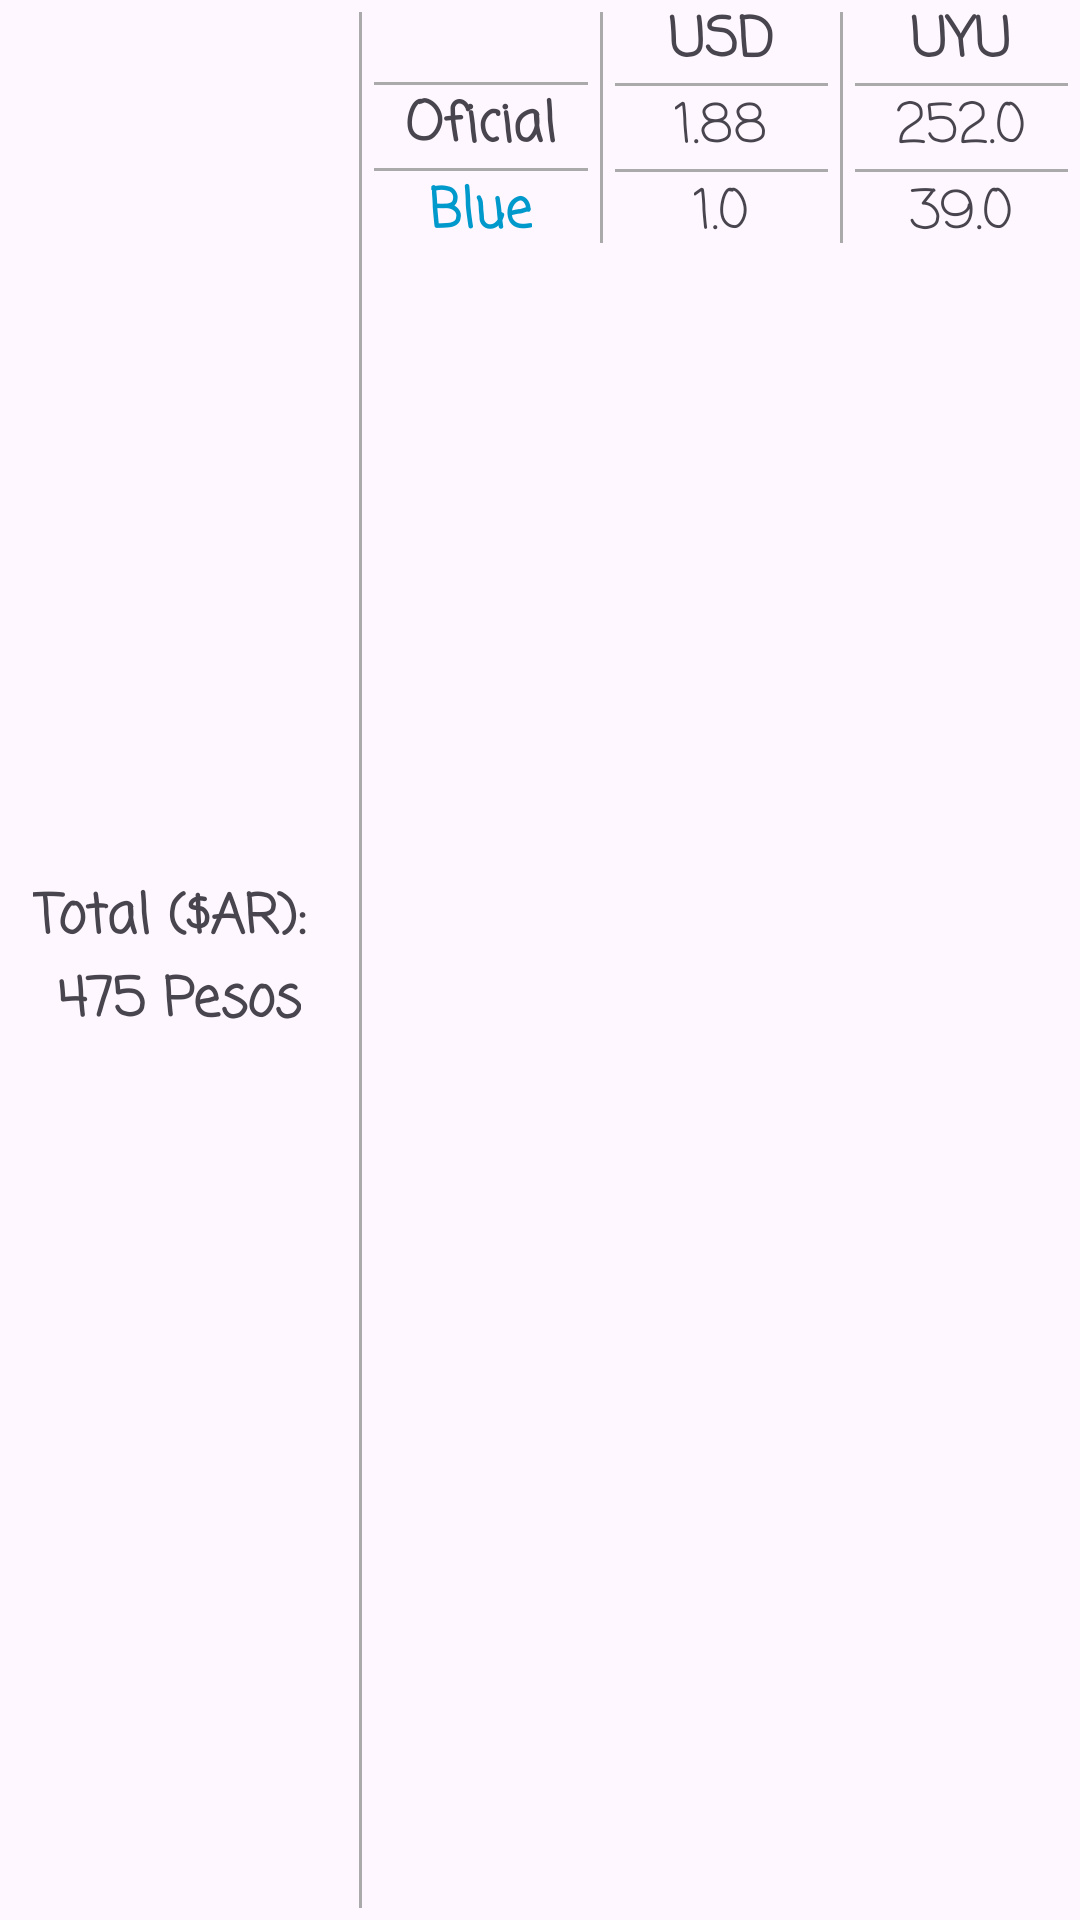

Android layout source for this screen:
<!-- AndroidManifest.xml: application theme Theme.ArgentinaApp -->
<!-- res/layout/layout_total_grid.xml -->
<?xml version="1.0" encoding="utf-8"?>
<LinearLayout
    xmlns:android="http://schemas.android.com/apk/res/android"
    android:layout_width="match_parent"
    android:layout_height="wrap_content">

    <LinearLayout
        android:id="@+id/fo_ll_pesos_ar"
        android:layout_width="0dp"
        android:layout_height="match_parent"
        android:layout_weight="1"
        android:orientation="vertical"
        android:gravity="center">

        <TextView
            android:id="@+id/fo_tv_total_pesos_lbl"
            android:layout_width="wrap_content"
            android:layout_height="wrap_content"
            android:text="Total ($AR): "
            android:fontFamily="casual"
            android:textSize="18sp"
            android:textStyle="bold" />

        <TextView
            android:id="@+id/fo_tv_total_pesos_amount"
            android:layout_width="wrap_content"
            android:layout_height="wrap_content"
            android:fontFamily="casual"
            android:textSize="18sp"
            android:textStyle="bold"
            android:text="475 Pesos" />
    </LinearLayout>


    <View
        android:layout_width="1dp"
        android:layout_height="match_parent"
        android:background="@android:color/darker_gray"
        android:layout_marginTop="4dp"
        android:layout_marginBottom="4dp"
        />

    <LinearLayout
        android:id="@+id/fo_ll_convertion_grid"
        android:layout_width="0dp"
        android:layout_height="wrap_content"
        android:layout_weight="2"
        android:orientation="vertical"
        android:gravity="center">

        <LinearLayout
            android:layout_width="match_parent"
            android:layout_height="wrap_content"
            android:layout_weight="2"
            android:orientation="horizontal"
            android:gravity="center">

            <LinearLayout
                android:id="@+id/fo_ll_official_blue"
                android:layout_width="match_parent"
                android:layout_height="wrap_content"
                android:layout_weight="2"
                android:orientation="vertical"
                android:gravity="center">

                <TextView
                    android:layout_width="wrap_content"
                    android:layout_height="wrap_content"
                    android:textSize="20sp" />

                <View
                    android:layout_width="match_parent"
                    android:layout_height="1dp"
                    android:background="@android:color/darker_gray"
                    android:layout_marginStart="4dp"
                    android:layout_marginEnd="4dp" />

                <TextView
                    android:id="@+id/fo_tv_oficial_lbl"
                    android:layout_width="wrap_content"
                    android:layout_height="wrap_content"
                    android:text="Oficial"
                    android:fontFamily="casual"
                    android:layout_weight="1"
                    android:textSize="18sp"
                    android:textStyle="bold"/>

                <View
                    android:layout_width="match_parent"
                    android:layout_height="1dp"
                    android:background="@android:color/darker_gray"
                    android:layout_marginStart="4dp"
                    android:layout_marginEnd="4dp" />

                <TextView
                    android:id="@+id/fo_tv_blue_lbl"
                    android:layout_width="wrap_content"
                    android:layout_height="wrap_content"
                    android:text="Blue"
                    android:textColor="@android:color/holo_blue_dark"
                    android:fontFamily="casual"
                    android:layout_weight="1"
                    android:textSize="18sp"
                    android:textStyle="bold"/>

            </LinearLayout>

            <View
                android:layout_width="1dp"
                android:layout_height="match_parent"
                android:background="@android:color/darker_gray"
                android:layout_marginTop="4dp"
                android:layout_marginBottom="4dp"
                />

            <LinearLayout
                android:layout_width="match_parent"
                android:layout_height="wrap_content"
                android:layout_weight="2"
                android:orientation="vertical"
                android:gravity="center">

                <TextView
                    android:id="@+id/fo_tv_header_usd"
                    android:layout_width="wrap_content"
                    android:layout_height="wrap_content"
                    android:layout_weight="1"
                    android:text="USD"
                    android:fontFamily="casual"
                    android:textAlignment="center"
                    android:textSize="18sp"
                    android:textStyle="bold" />

                <View
                    android:layout_width="match_parent"
                    android:layout_height="1dp"
                    android:background="@android:color/darker_gray"
                    android:layout_marginStart="4dp"
                    android:layout_marginEnd="4dp" />

                <TextView
                    android:id="@+id/fo_tv_value_oficial_usd"
                    android:layout_width="wrap_content"
                    android:layout_height="wrap_content"
                    android:textSize="18sp"
                    android:fontFamily="casual"
                    android:layout_weight="1"
                    android:text="1.88" />


                <View
                    android:layout_width="match_parent"
                    android:layout_height="1dp"
                    android:background="@android:color/darker_gray"
                    android:layout_marginStart="4dp"
                    android:layout_marginEnd="4dp" />

                <TextView
                    android:id="@+id/fo_tv_value_blue_usd"
                    android:layout_width="wrap_content"
                    android:layout_height="wrap_content"
                    android:textSize="18sp"
                    android:fontFamily="casual"
                    android:layout_weight="1"
                    android:text="1.0" />

            </LinearLayout>

            <View
                android:layout_width="1dp"
                android:layout_height="match_parent"
                android:background="@android:color/darker_gray"
                android:layout_marginTop="4dp"
                android:layout_marginBottom="4dp" />

            <LinearLayout
                android:layout_width="match_parent"
                android:layout_height="wrap_content"
                android:layout_weight="2"
                android:orientation="vertical"
                android:gravity="center">

                <TextView
                    android:id="@+id/fo_tv_header_uyu"
                    android:layout_width="wrap_content"
                    android:layout_height="wrap_content"
                    android:layout_weight="1"
                    android:text="UYU"
                    android:fontFamily="casual"
                    android:textAlignment="center"
                    android:textSize="18sp"
                    android:textStyle="bold" />


                <View
                    android:layout_width="match_parent"
                    android:layout_height="1dp"
                    android:background="@android:color/darker_gray"
                    android:layout_marginStart="4dp"
                    android:layout_marginEnd="4dp" />

                <TextView
                    android:id="@+id/fo_tv_value_oficial_moneda"
                    android:layout_width="wrap_content"
                    android:layout_height="wrap_content"
                    android:textSize="18sp"
                    android:fontFamily="casual"
                    android:layout_weight="1"
                    android:text="252.0" />


                <View
                    android:layout_width="match_parent"
                    android:layout_height="1dp"
                    android:background="@android:color/darker_gray"
                    android:layout_marginStart="4dp"
                    android:layout_marginEnd="4dp" />

                <TextView
                    android:id="@+id/fo_tv_value_blue_moneda"
                    android:layout_width="wrap_content"
                    android:layout_height="wrap_content"
                    android:textSize="18sp"
                    android:fontFamily="casual"
                    android:layout_weight="1"
                    android:text="39.0" />

            </LinearLayout>

        </LinearLayout>

    </LinearLayout>

</LinearLayout>
<!-- resources referenced by this layout -->
<resources>
  <style name="Theme.ArgentinaApp" parent="Base.Theme.ArgentinaApp" />
  <style name="Base.Theme.ArgentinaApp" parent="Theme.Material3.DayNight.NoActionBar">
          
          
          <item name="colorPrimary">@android:color/holo_green_dark</item>
      </style>
</resources>
